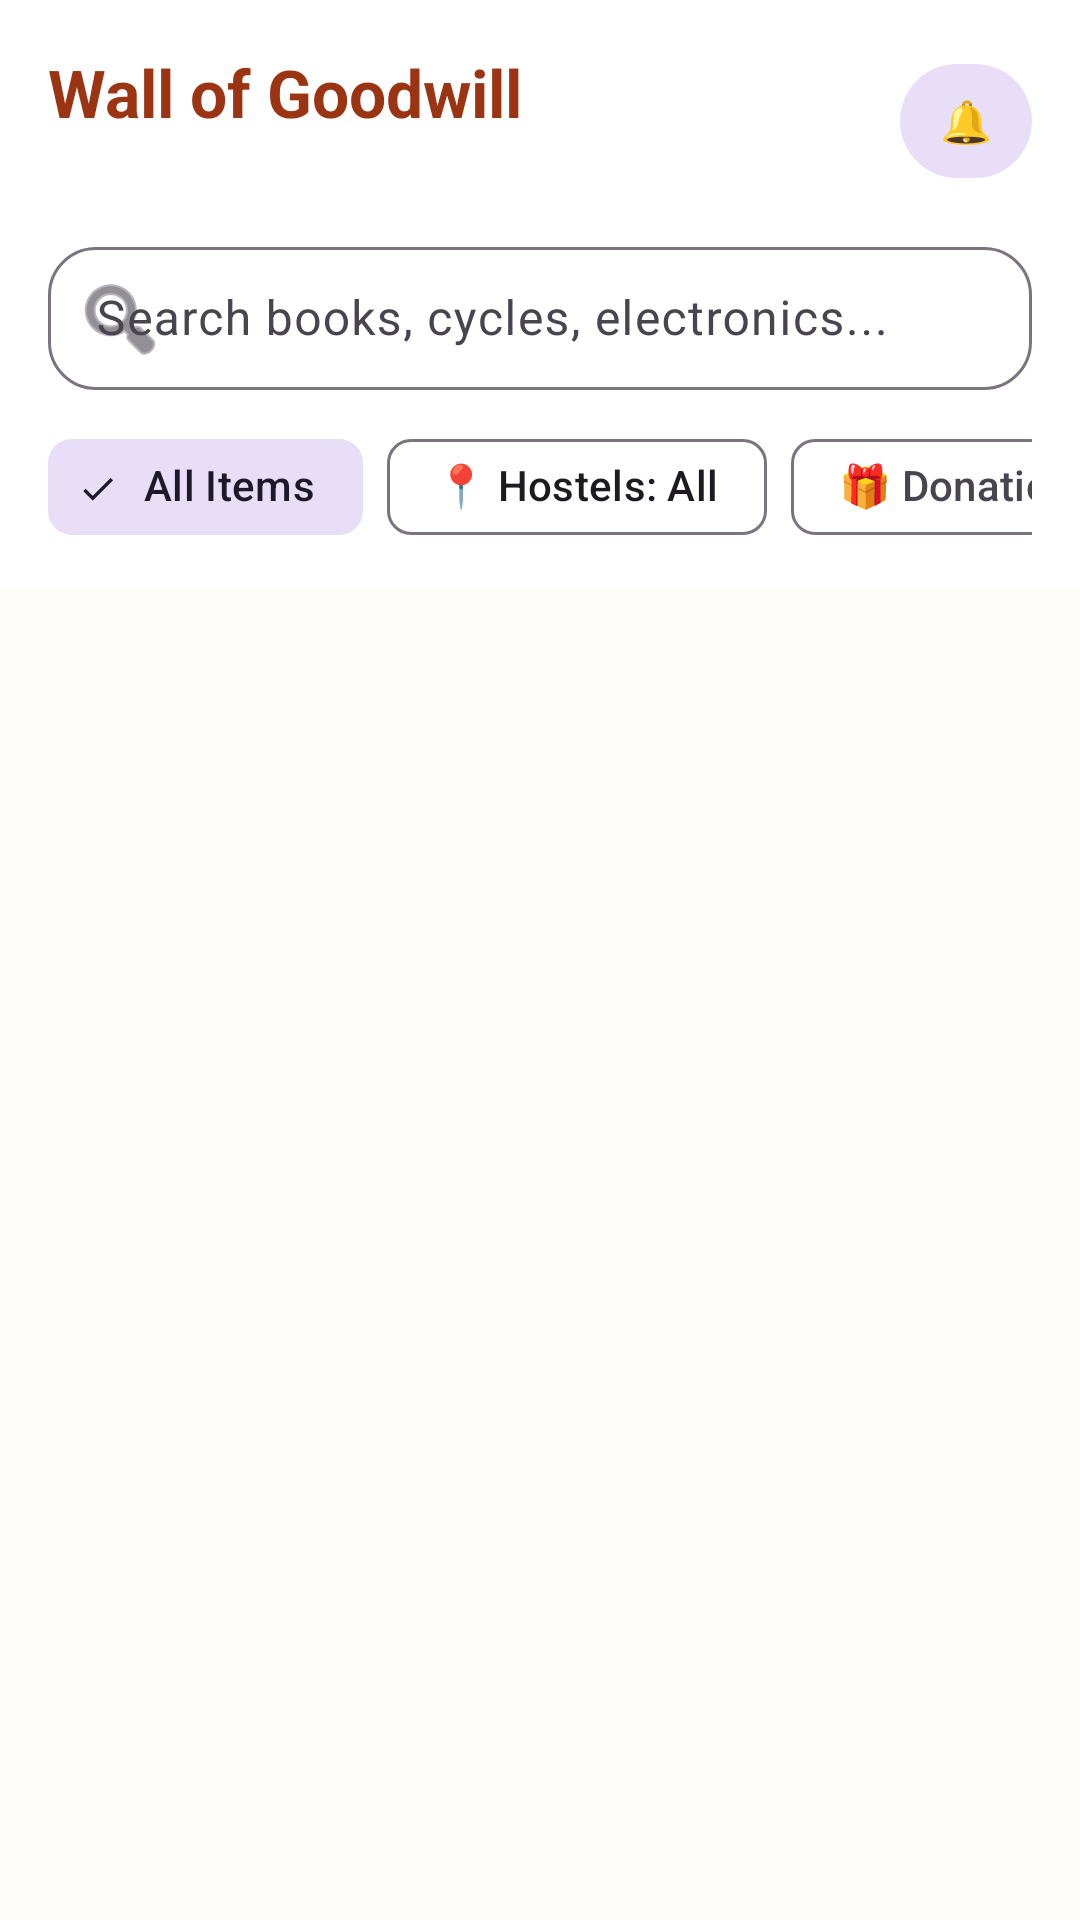

Layout XML and referenced resources for this Android screen:
<!-- AndroidManifest.xml: application theme Theme.WallOfGoodWill -->
<!-- res/layout/fragment_feed.xml -->
<?xml version="1.0" encoding="utf-8"?>
<androidx.coordinatorlayout.widget.CoordinatorLayout
    xmlns:android="http://schemas.android.com/apk/res/android"
    xmlns:app="http://schemas.android.com/apk/res-auto"
    xmlns:tools="http://schemas.android.com/tools"
    android:layout_width="match_parent"
    android:layout_height="match_parent"
    android:background="@color/background">

    <com.google.android.material.appbar.AppBarLayout
        android:id="@+id/appBarLayout"
        android:layout_width="match_parent"
        android:layout_height="wrap_content"
        android:background="@color/surface"
        app:elevation="2dp">

        
        <LinearLayout
            android:layout_width="match_parent"
            android:layout_height="wrap_content"
            android:orientation="vertical"
            android:paddingStart="16dp"
            android:paddingEnd="16dp"
            android:paddingTop="16dp"
            android:paddingBottom="8dp">

            <LinearLayout
                android:layout_width="match_parent"
                android:layout_height="wrap_content"
                android:orientation="horizontal"
                android:gravity="center_vertical">

                <LinearLayout
                    android:layout_width="0dp"
                    android:layout_height="wrap_content"
                    android:layout_weight="1"
                    android:orientation="vertical">

                    <TextView
                        android:layout_width="wrap_content"
                        android:layout_height="wrap_content"
                        android:text="@string/app_name"
                        android:textSize="22sp"
                        android:textStyle="bold"
                        android:textColor="@color/primary_variant" />

                    <TextView
                        android:id="@+id/tvWelcomeStudent"
                        android:layout_width="wrap_content"
                        android:layout_height="wrap_content"
                        android:layout_marginTop="2dp"
                        android:textSize="13sp"
                        android:textColor="@color/text_secondary"
                        tools:text="Verified Campus Marketplace" />

                </LinearLayout>

                
                <FrameLayout
                    android:id="@+id/layoutBtnNotifications"
                    android:layout_width="wrap_content"
                    android:layout_height="wrap_content">

                    <com.google.android.material.button.MaterialButton
                        android:id="@+id/btnNotifications"
                        style="@style/Widget.Material3.Button.TonalButton"
                        android:layout_width="44dp"
                        android:layout_height="38dp"
                        android:padding="0dp"
                        android:insetTop="0dp"
                        android:insetBottom="0dp"
                        android:insetLeft="0dp"
                        android:insetRight="0dp"
                        android:text="🔔"
                        android:textSize="14sp" />

                    <TextView
                        android:id="@+id/tvNotificationBadge"
                        android:layout_width="18dp"
                        android:layout_height="18dp"
                        android:layout_gravity="top|end"
                        android:background="@drawable/bg_badge_sell"
                        android:gravity="center"
                        android:textColor="@color/surface"
                        android:textSize="10sp"
                        android:textStyle="bold"
                        android:visibility="gone"
                        tools:text="3"
                        tools:visibility="visible" />

                </FrameLayout>

            </LinearLayout>

            
            <com.google.android.material.textfield.TextInputLayout
                android:id="@+id/tilSearch"
                style="@style/Widget.Material3.TextInputLayout.OutlinedBox.Dense"
                android:layout_width="match_parent"
                android:layout_height="wrap_content"
                android:layout_marginTop="12dp"
                android:hint="Search books, cycles, electronics..."
                app:startIconDrawable="@android:drawable/ic_menu_search"
                app:endIconMode="clear_text"
                app:boxCornerRadiusTopStart="16dp"
                app:boxCornerRadiusTopEnd="16dp"
                app:boxCornerRadiusBottomStart="16dp"
                app:boxCornerRadiusBottomEnd="16dp">

                <com.google.android.material.textfield.TextInputEditText
                    android:id="@+id/etSearch"
                    android:layout_width="match_parent"
                    android:layout_height="wrap_content"
                    android:inputType="text"
                    android:imeOptions="actionSearch"
                    android:maxLines="1" />

            </com.google.android.material.textfield.TextInputLayout>

        </LinearLayout>

        
        <HorizontalScrollView
            android:layout_width="match_parent"
            android:layout_height="wrap_content"
            android:scrollbars="none"
            android:paddingStart="16dp"
            android:paddingEnd="16dp"
            android:paddingBottom="10dp">

            <com.google.android.material.chip.ChipGroup
                android:id="@+id/chipGroupFilters"
                android:layout_width="wrap_content"
                android:layout_height="wrap_content"
                app:singleSelection="true"
                app:selectionRequired="false">

                <com.google.android.material.chip.Chip
                    android:id="@+id/chipAll"
                    style="@style/Widget.Material3.Chip.Filter"
                    android:layout_width="wrap_content"
                    android:layout_height="wrap_content"
                    android:text="All Items"
                    android:checked="true" />

                <com.google.android.material.chip.Chip
                    android:id="@+id/chipHostelFilter"
                    style="@style/Widget.Material3.Chip.Assist"
                    android:layout_width="wrap_content"
                    android:layout_height="wrap_content"
                    android:text="📍 Hostels: All" />

                <com.google.android.material.chip.Chip
                    android:id="@+id/chipDonate"
                    style="@style/Widget.Material3.Chip.Filter"
                    android:layout_width="wrap_content"
                    android:layout_height="wrap_content"
                    android:text="🎁 Donations (Free)" />

                <com.google.android.material.chip.Chip
                    android:id="@+id/chipSell"
                    style="@style/Widget.Material3.Chip.Filter"
                    android:layout_width="wrap_content"
                    android:layout_height="wrap_content"
                    android:text="🏷️ For Sale" />

                <com.google.android.material.chip.Chip
                    android:id="@+id/chipBooks"
                    style="@style/Widget.Material3.Chip.Filter"
                    android:layout_width="wrap_content"
                    android:layout_height="wrap_content"
                    android:text="📚 Books" />

                <com.google.android.material.chip.Chip
                    android:id="@+id/chipElectronics"
                    style="@style/Widget.Material3.Chip.Filter"
                    android:layout_width="wrap_content"
                    android:layout_height="wrap_content"
                    android:text="⚡ Electronics" />

                <com.google.android.material.chip.Chip
                    android:id="@+id/chipCycles"
                    style="@style/Widget.Material3.Chip.Filter"
                    android:layout_width="wrap_content"
                    android:layout_height="wrap_content"
                    android:text="🚲 Cycles" />

                <com.google.android.material.chip.Chip
                    android:id="@+id/chipKitchenware"
                    style="@style/Widget.Material3.Chip.Filter"
                    android:layout_width="wrap_content"
                    android:layout_height="wrap_content"
                    android:text="🍳 Kitchenware" />

                <com.google.android.material.chip.Chip
                    android:id="@+id/chipFurniture"
                    style="@style/Widget.Material3.Chip.Filter"
                    android:layout_width="wrap_content"
                    android:layout_height="wrap_content"
                    android:text="🪑 Furniture" />

            </com.google.android.material.chip.ChipGroup>

        </HorizontalScrollView>

        <com.google.android.material.progressindicator.LinearProgressIndicator
            android:id="@+id/progressFeed"
            android:layout_width="match_parent"
            android:layout_height="wrap_content"
            android:indeterminate="true"
            android:visibility="gone" />

    </com.google.android.material.appbar.AppBarLayout>

    
    <FrameLayout
        android:layout_width="match_parent"
        android:layout_height="match_parent"
        app:layout_behavior="@string/appbar_scrolling_view_behavior">

        <androidx.recyclerview.widget.RecyclerView
            android:id="@+id/rvListings"
            android:layout_width="match_parent"
            android:layout_height="match_parent"
            android:clipToPadding="false"
            android:paddingStart="6dp"
            android:paddingEnd="6dp"
            android:paddingTop="6dp"
            android:paddingBottom="96dp"
            tools:listitem="@layout/item_listing" />

        
        <LinearLayout
            android:id="@+id/layoutEmpty"
            android:layout_width="wrap_content"
            android:layout_height="wrap_content"
            android:layout_gravity="center"
            android:orientation="vertical"
            android:gravity="center"
            android:padding="32dp"
            android:visibility="gone">

            <TextView
                android:layout_width="wrap_content"
                android:layout_height="wrap_content"
                android:text="📦"
                android:textSize="48sp" />

            <TextView
                android:layout_width="wrap_content"
                android:layout_height="wrap_content"
                android:layout_marginTop="12dp"
                android:text="No listings found"
                android:textColor="@color/text_primary"
                android:textSize="18sp"
                android:textStyle="bold" />

            <TextView
                android:layout_width="wrap_content"
                android:layout_height="wrap_content"
                android:layout_marginTop="6dp"
                android:text="Be the first in your hostel to donate or sell an item!"
                android:textColor="@color/text_secondary"
                android:textSize="13sp"
                android:textAlignment="center" />

        </LinearLayout>

    </FrameLayout>

</androidx.coordinatorlayout.widget.CoordinatorLayout>
<!-- res/layout/item_listing.xml (included above) -->
<?xml version="1.0" encoding="utf-8"?>
<com.google.android.material.card.MaterialCardView
    xmlns:android="http://schemas.android.com/apk/res/android"
    xmlns:app="http://schemas.android.com/apk/res-auto"
    xmlns:tools="http://schemas.android.com/tools"
    android:layout_width="match_parent"
    android:layout_height="wrap_content"
    android:layout_marginStart="6dp"
    android:layout_marginEnd="6dp"
    android:layout_marginTop="4dp"
    android:layout_marginBottom="8dp"
    app:cardCornerRadius="14dp"
    app:cardElevation="2dp"
    app:cardBackgroundColor="@color/surface"
    app:strokeColor="@color/outline"
    app:strokeWidth="1dp"
    android:clickable="true"
    android:focusable="true">

    <LinearLayout
        android:layout_width="match_parent"
        android:layout_height="wrap_content"
        android:orientation="vertical">

        
        <FrameLayout
            android:layout_width="match_parent"
            android:layout_height="wrap_content"
            android:minHeight="120dp">

            <ImageView
                android:id="@+id/ivListingImage"
                android:layout_width="match_parent"
                android:layout_height="wrap_content"
                android:minHeight="120dp"
                android:maxHeight="190dp"
                android:adjustViewBounds="true"
                android:scaleType="centerCrop"
                android:background="@color/surface_variant"
                android:contentDescription="Listing Photo"
                tools:src="@android:drawable/ic_menu_gallery" />

            
            <TextView
                android:id="@+id/tvBadgeType"
                android:layout_width="wrap_content"
                android:layout_height="wrap_content"
                android:layout_gravity="top|start"
                android:layout_margin="8dp"
                android:paddingStart="8dp"
                android:paddingEnd="8dp"
                android:paddingTop="3dp"
                android:paddingBottom="3dp"
                android:background="@drawable/bg_badge_donate"
                android:textColor="@color/surface"
                android:textSize="11sp"
                android:textStyle="bold"
                tools:text="DONATE" />

            
            <TextView
                android:id="@+id/tvCondition"
                android:layout_width="wrap_content"
                android:layout_height="wrap_content"
                android:layout_gravity="top|end"
                android:layout_margin="8dp"
                android:paddingStart="6dp"
                android:paddingEnd="6dp"
                android:paddingTop="3dp"
                android:paddingBottom="3dp"
                android:background="@drawable/bg_chip_condition"
                android:textColor="@color/text_primary"
                android:textSize="10sp"
                android:textStyle="bold"
                tools:text="LIKE NEW" />

        </FrameLayout>

        
        <LinearLayout
            android:layout_width="match_parent"
            android:layout_height="wrap_content"
            android:orientation="vertical"
            android:padding="10dp">

            <TextView
                android:id="@+id/tvTitle"
                android:layout_width="match_parent"
                android:layout_height="wrap_content"
                android:textSize="14sp"
                android:textStyle="bold"
                android:textColor="@color/text_primary"
                android:maxLines="2"
                android:ellipsize="end"
                tools:text="Engineering Mathematics Vol 1" />

            <TextView
                android:id="@+id/tvDescription"
                android:layout_width="match_parent"
                android:layout_height="wrap_content"
                android:layout_marginTop="3dp"
                android:textSize="12sp"
                android:textColor="@color/text_secondary"
                android:maxLines="2"
                android:ellipsize="end"
                tools:text="Standard semester textbooks in great condition." />

            <View
                android:layout_width="match_parent"
                android:layout_height="1dp"
                android:layout_marginTop="8dp"
                android:layout_marginBottom="8dp"
                android:background="@color/surface_variant" />

            
            <LinearLayout
                android:layout_width="match_parent"
                android:layout_height="wrap_content"
                android:orientation="vertical">

                <TextView
                    android:id="@+id/tvHostelBlock"
                    android:layout_width="wrap_content"
                    android:layout_height="wrap_content"
                    android:textSize="11sp"
                    android:textColor="@color/primary_variant"
                    android:textStyle="bold"
                    android:maxLines="1"
                    android:ellipsize="end"
                    tools:text="📍 Block A" />

                <TextView
                    android:id="@+id/tvCategory"
                    android:layout_width="wrap_content"
                    android:layout_height="wrap_content"
                    android:layout_marginTop="4dp"
                    android:paddingStart="6dp"
                    android:paddingEnd="6dp"
                    android:paddingTop="2dp"
                    android:paddingBottom="2dp"
                    android:background="@drawable/bg_category_tag"
                    android:textSize="10sp"
                    android:textColor="@color/text_secondary"
                    tools:text="BOOKS" />

            </LinearLayout>

        </LinearLayout>

    </LinearLayout>

</com.google.android.material.card.MaterialCardView>
<!-- resources referenced by this layout -->
<resources>
  <color name="background">#FFFDF9</color>
  <color name="outline">#E7E5E4</color>
  <color name="primary_variant">#9A3412</color>
  <color name="surface">#FFFFFF</color>
  <color name="surface_variant">#F5F0EB</color>
  <color name="text_primary">#292524</color>
  <color name="text_secondary">#78716C</color>
  <string name="app_name">Wall of Goodwill</string>
  <style name="Theme.WallOfGoodWill" parent="Theme.Material3.DayNight.NoActionBar">
          <item name="colorPrimary">@color/primary</item>
          <item name="colorSecondary">@color/secondary</item>
          <item name="android:statusBarColor">@color/background</item>
          <item name="android:windowLightStatusBar">true</item>
          <item name="android:windowBackground">@color/background</item>
          <item name="colorSurface">@color/surface</item>
      </style>
  <color name="primary">#C2410C</color>
  <color name="secondary">#059669</color>
</resources>
